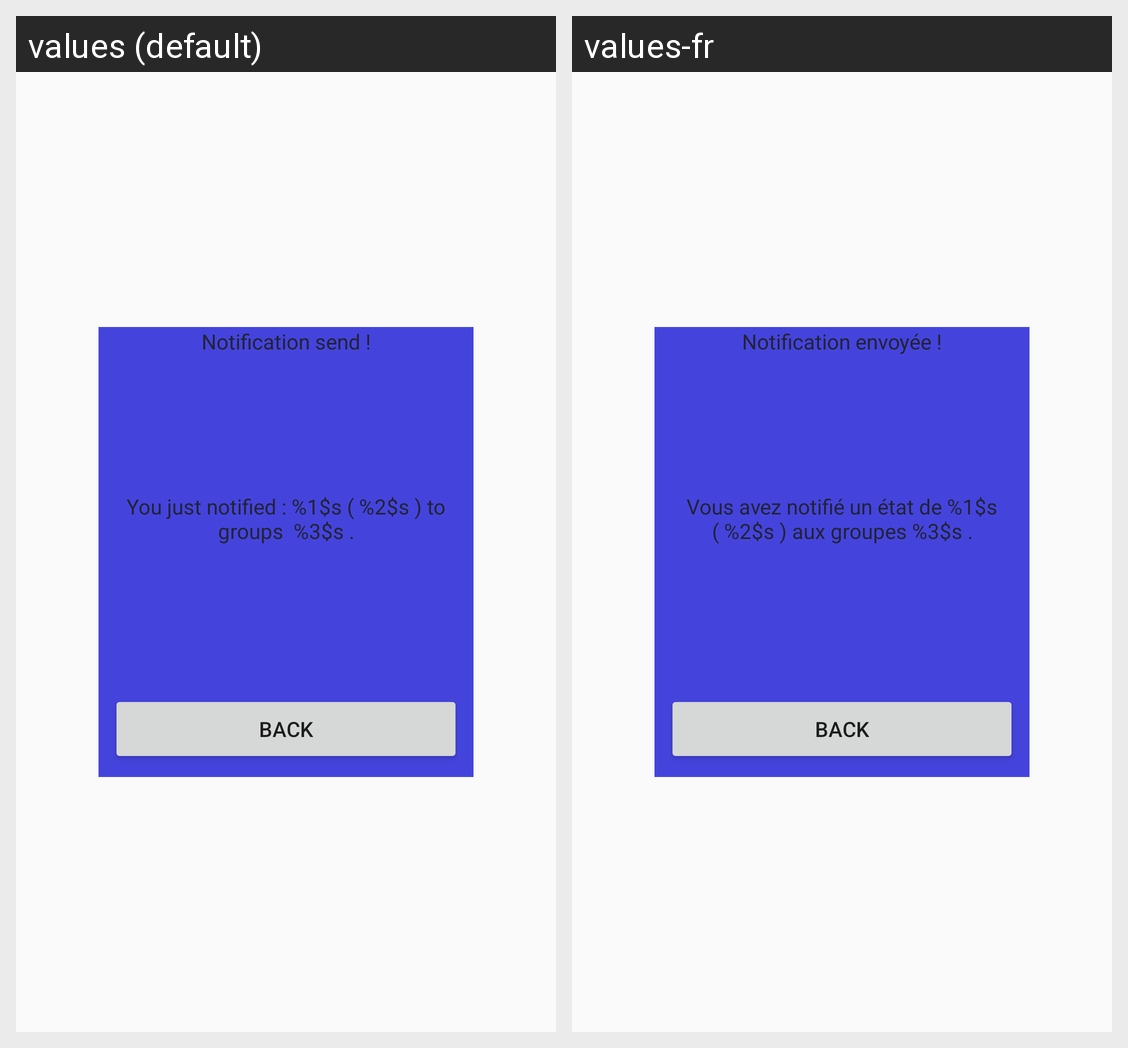

Strings drawn on this Android screen and how each of the app's shown locales translates them:
Android screen res/layout/notification_recap.xml rendered under 2 locales, left to right: values (default), values-fr. Device: Nexus 5 (rendered at 1080×1920; each locale shown at half size, 540×960, under a caption strip naming it); theme AppTheme.
Strings drawn on this screen, with the default value and each locale's value (text and hints the layout hard-codes, and strings that could not be matched under every locale, appear in the picture but are not listed):

notification_detail_message
  values: You just notified : %1$s ( %2$s ) to groups  %3$s .
  values-fr: Vous avez notifié un état de %1$s ( %2$s ) aux groupes %3$s .

notification_message
  values: Notification send !
  values-fr: Notification envoyée !
